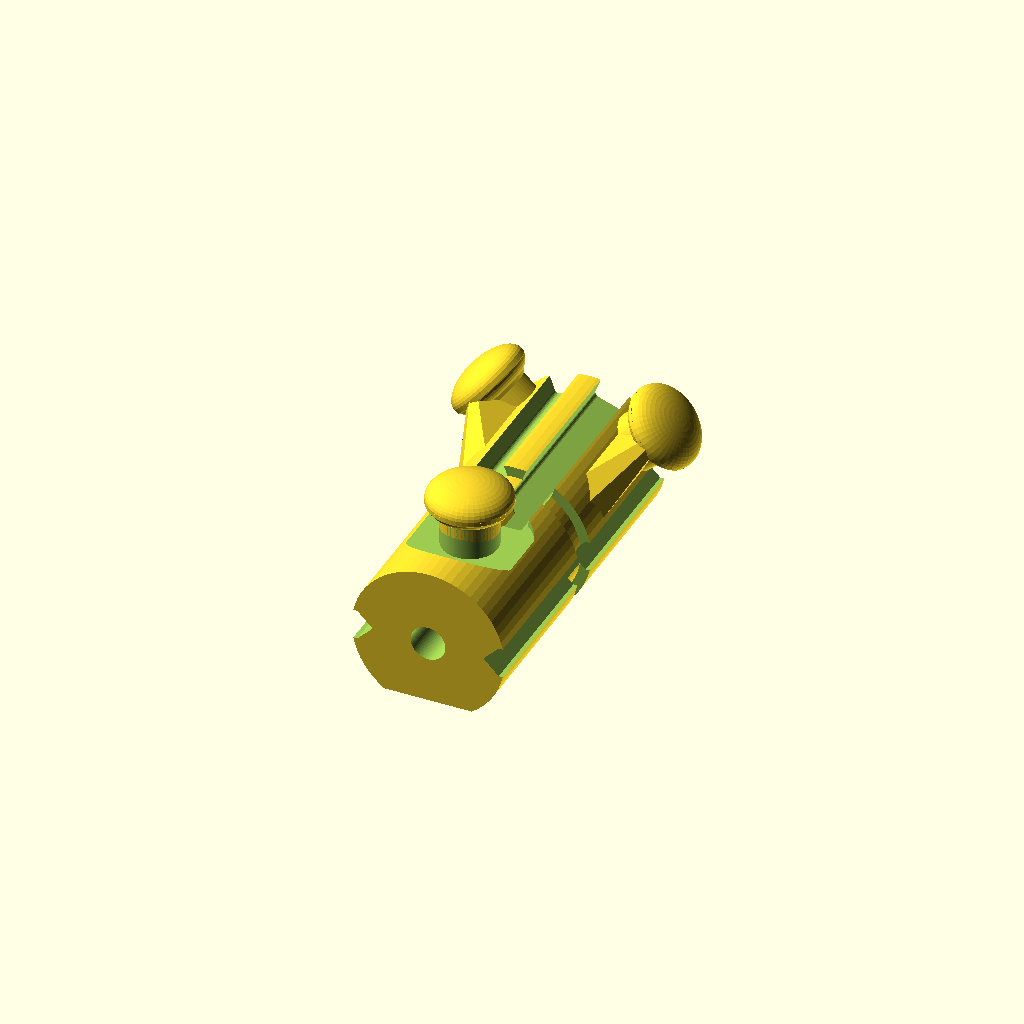
Cell 1: the model at its default parameters.
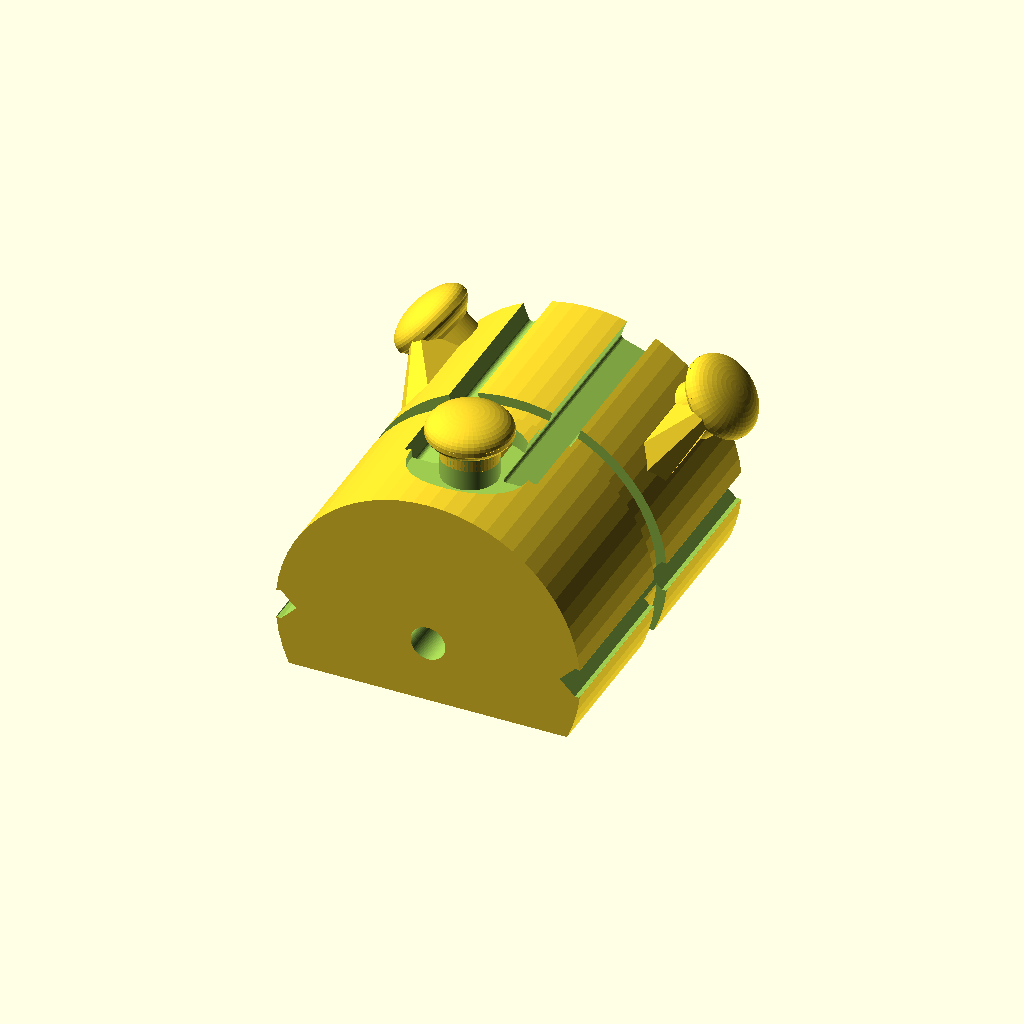
Cell 2: the same model with R = 22.
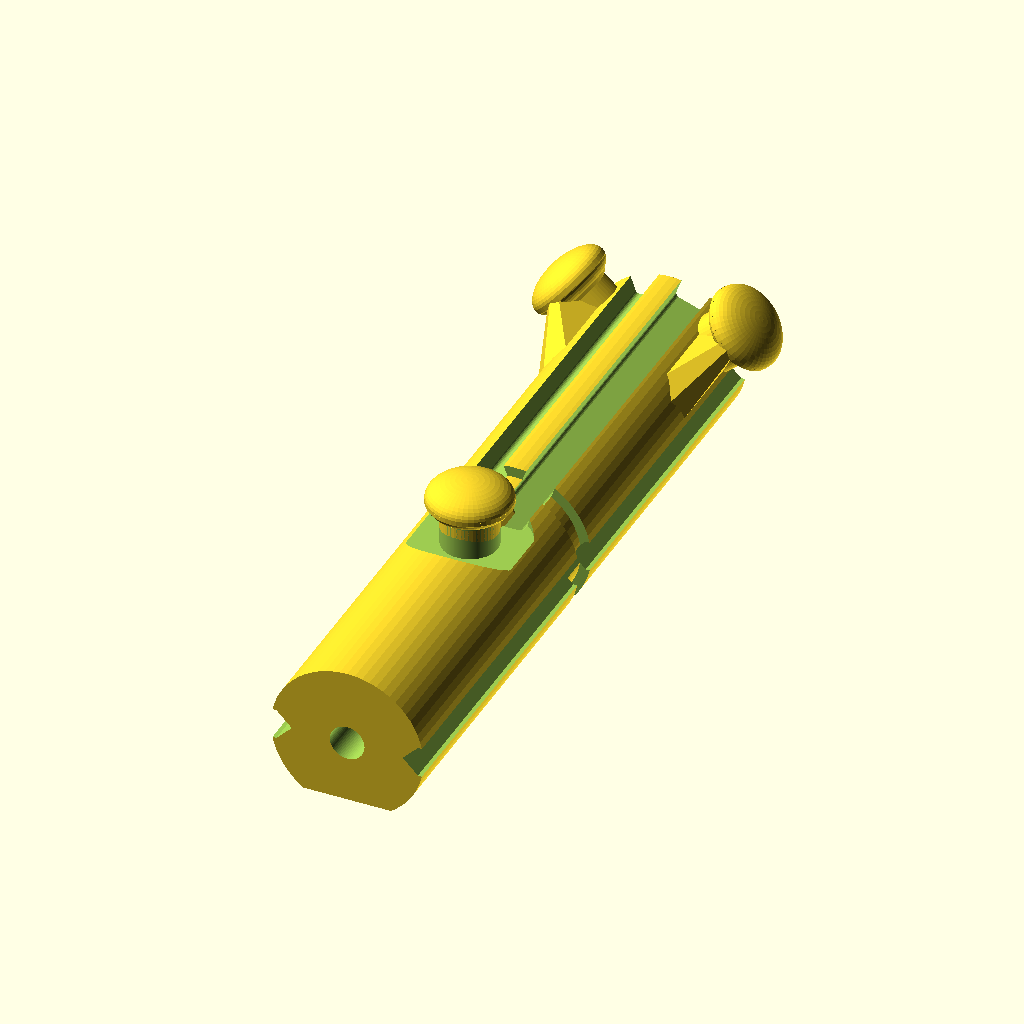
Cell 3 — body_l set to 100, the other parameters unchanged.
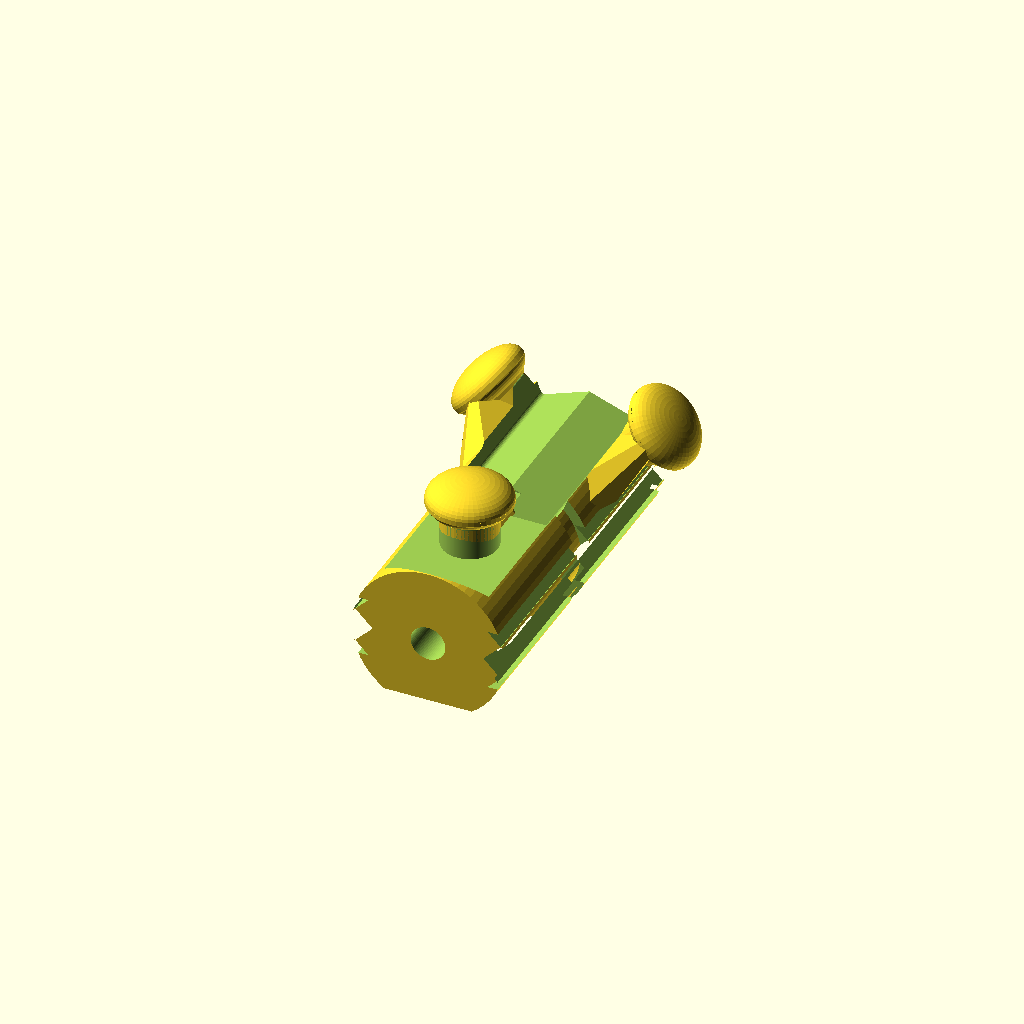
Cell 4: the same model with ch_w = 8.8.
All cells are drawn from one camera (rotation 55°, 0°, 25°, orthographic, colour scheme Cornfield), so only the parameter changes between them.
Source of the model, physical/paracord_fastener_cylinder.scad:
// =============================================================
// Paracord Cinch Fastener — 3-peg friction lock
// =============================================================
//
// Cylinder body, flat bottom, axial through-hole, zip-tie groove,
// three mooring-pillar pegs, plus:
//
//   - OUTER grooves (az 90°, 270°): full-length retention
//     channels on the cylinder sides, where the radial pegs
//     emerge. Run all the way through both Y faces.
//
//   - INNER grooves (az 160°, 200°): two trenches on the +Z
//     surface that run from the +Y face down and terminate on
//     the ring around peg C. Cord can travel through either
//     trench into the ring.
//
//   - RING around peg C: a full 360° trench on the +Z surface
//     centered on peg C. Cord can enter from either inner
//     trench and wrap peg C any number of times.
//
//   - PEGS:
//       A — radial, tilts -peg_tilt_factor·90° from +Z (sits
//           between inner top groove az 200° and outer side
//           groove az 270°), at peg_y_top
//       B — radial, tilts +peg_tilt_factor·90° from +Z (sits
//           between inner top groove az 160° and outer side
//           groove az 90°), at peg_y_top
//       C — vertical on top, in the middle of the U-bend at
//           peg_y_bot
//
// =============================================================

$fn = 64;
$fn_round = 24;

// === PARAMETERS ===

// Cylinder body
R         = 11;
body_l    = 50;
h_flat    = 9;

// Through-hole
hole_d    = 5.0;

// Cord grooves
ch_w      = 4.4;
ch_d      = 3.0;

// Zip-tie groove
zt_w      = 3.8;
zt_d      = 1.5;
zt_y      = 0;

// Outer groove azimuths (full-length retention channels on
// the sides of the cylinder, where pegs A and B emerge)
groove_az_1 = 90;
groove_az_2 = 270;
// Inner groove azimuths (U-channel legs on top)
inner_groove_az_1 = 160;
inner_groove_az_2 = 200;

// Mooring pegs (shorter and wider than v1 — stubby aspect ratio
// for print strength, esp. for the radial pegs which take cord
// load in cantilever)
peg_shaft_d = 8;
peg_cap_d   = 12;
peg_cap_h   = 2.5;
peg_height  = 6;            // height above the local body surface
// Y of the radial peg pair — pushed out toward the +Y face so
// the peg shafts sit flush against it (peg outer edge at face).
peg_y_top   = body_l/2 - peg_shaft_d/2;
peg_y_bot   = -12;          // Y of peg C (vertical, top center)
peg_clearance = 1;
// Radial pegs sit BETWEEN the outer side grooves (az 90°/270°)
// and the inner top grooves (az 160°/200°). Tilt factor is the
// fraction of 90°: 0.6 → 54° tilt → peg az 126°/234° (midpoint
// of the two groove gaps).
peg_tilt_factor = 0.54;

// Ring channel around peg C — a full 360° trench centered on
// the peg, so the cord can wrap the peg from any direction.
// Channel inner edge sits AT the peg surface (ubend_radius
// = peg radius + half channel width) so the cord rides directly
// against the peg shaft when it wraps.
ubend_radius = peg_shaft_d/2 + ch_w/2;

// Smoothing
edge_fillet = 0.6;

// === DERIVED ===
// Inner slots run all the way through the +Y face (past pegs A
// and B) so the cord exits the trench right at the pegs and
// wraps them. The pegs sit in the trench path; their shafts get
// notched where the trench cuts through, but the visible peg
// above the cylinder surface is intact.
inner_slot_y_max = body_l/2 + 1;
// On the -Y side the inner slots end where they meet the ring
// around peg C. Endpoints lie on a circle of radius ubend_radius
// centered on peg C; for the endpoint X to match the inner-slot
// center X, the endpoint Y is solved from
// x² + (y - peg_y_bot)² = r² .
inner_slot_x        = (R - ch_d/2 + 1) * sin(180 - inner_groove_az_1);
inner_slot_y_min    = peg_y_bot
                    + sqrt(max(0, ubend_radius*ubend_radius
                                 - inner_slot_x*inner_slot_x));

// === HELPERS ===

module rounded_cube(size, r) {
    minkowski() {
        cube([max(0.01, size[0] - 2*r),
              max(0.01, size[1] - 2*r),
              max(0.01, size[2] - 2*r)], center = true);
        sphere(r = r, $fn = $fn_round);
    }
}

// === BODY AND CUTS ===

module body_solid() {
    difference() {
        rotate([90, 0, 0])
            cylinder(r = R, h = body_l, center = true);
        translate([-(R + 1), -(body_l/2 + 1), -2*R])
            cube([2*R + 2, body_l + 2, 2*R - h_flat]);
    }
}

module through_hole() {
    rotate([90, 0, 0])
        cylinder(d = hole_d, h = body_l + 4, center = true);
}

module top_groove(azimuth) {
    // Outer side slot. Runs the full body length. Cross-section
    // is a pentagon — rectangle with the local -X face peaked
    // into a 45° gable. After this module's [0, 180-azimuth, 0]
    // rotation, the local -X face becomes the world +Z face for
    // the side slots (azimuth = 90° / 270°), so the slot ceiling
    // is self-supporting when printed flat-bottom-down.
    cut_y_min    = -body_l/2 - 1;
    cut_y_max    =  body_l/2 + 1;
    cut_y_center = (cut_y_min + cut_y_max) / 2;
    cut_y_size   = cut_y_max - cut_y_min;

    rotate([0, 180 - azimuth, 0])
        translate([0, cut_y_center, R - ch_d/2 + 1])
            chamfered_slot(ch_w, cut_y_size, ch_d + 2);
}

module chamfered_slot(width, length, depth) {
    // Hexagon-cross-section slot extruded along Y. Cross-section
    // in local X-Z is a rectangle with all four corners chamfered
    // at 45° (chamfer size = width/2), so the top and bottom
    // edges collapse to peaks at (0, ±depth/2) and the local ±X
    // faces become short flat segments at lz ∈ [-depth/2 + a,
    // depth/2 - a]. This is symmetric for both ±X-facing rotations
    // (az 90° and 270°): in either case the world +Z ceiling
    // becomes a small flat with 45° slopes on each side — bridge-
    // able on FDM.
    a = width/2;
    rotate([90, 0, 0])
        linear_extrude(height = length, center = true)
            polygon([
                [-width/2 + a, +depth/2],   // collapsed top peak
                [+width/2,     +depth/2 - a],
                [+width/2,     -depth/2 + a],
                [+width/2 - a, -depth/2],   // collapsed bottom peak
                [-width/2,     -depth/2 + a],
                [-width/2,     +depth/2 - a]
            ]);
}

module inner_top_groove(azimuth) {
    // Inner U-channel leg. -Y end connects to the U-bend, +Y end
    // stops short of the +Y pegs.
    cut_y_min    = inner_slot_y_min;
    cut_y_max    = inner_slot_y_max;
    cut_y_center = (cut_y_min + cut_y_max) / 2;
    cut_y_size   = cut_y_max - cut_y_min;

    rotate([0, 180 - azimuth, 0])
        translate([0, cut_y_center, R - ch_d/2 + 1])
            rounded_cube([ch_w, cut_y_size, ch_d + 2], edge_fillet);
}

module ring_around_peg_c() {
    // Full 360° trench on the cylinder's +Z surface, centered
    // on peg C. The two inner trenches feed into this ring at
    // (±inner_slot_x, inner_slot_y_min) — points on the ring's
    // circumference. Cord can enter the ring from either trench
    // and wrap peg C any number of times.
    translate([0, peg_y_bot, 0])
        rotate_extrude(angle = 360, $fn = 192)
            translate([ubend_radius - ch_w/2,
                       R - ch_d/2 + 1 - (ch_d + 2)/2])
                square([ch_w, ch_d + 2]);
}

module peg_shape() {
    // Generic mooring-pillar shape, oriented along +Z. Used by
    // both vertical and radial pegs (the radial ones get rotated).
    //
    // Layered from bottom up:
    //   • shaft cylinder at peg_shaft_d
    //   • 45° conical taper from peg_shaft_d → peg_cap_d (replaces
    //     the original abrupt step — self-supporting on FDM)
    //   • short flat disc at peg_cap_d filling any remaining cap
    //     height (peg_cap_h - cone height)
    //   • flattened half-sphere dome at peg_cap_d on top
    cone_h  = (peg_cap_d - peg_shaft_d) / 2;   // 45° ⇒ cone_h = radial growth
    flat_h  = max(0, peg_cap_h - cone_h);
    shaft_h = R + peg_height - peg_cap_h;

    cylinder(d = peg_shaft_d, h = shaft_h, $fn = 48);
    translate([0, 0, shaft_h]) {
        cylinder(d1 = peg_shaft_d, d2 = peg_cap_d,
                 h = cone_h, $fn = 48);
        translate([0, 0, cone_h])
            cylinder(d = peg_cap_d, h = flat_h, $fn = 48);
        translate([0, 0, cone_h + flat_h])
            scale([1, 1, 0.5])
                sphere(d = peg_cap_d, $fn = 48);
    }
}

module mooring_peg_vertical(x, y) {
    translate([x, y, 0])
        peg_shape();
}

module mooring_peg_radial(side_factor, y) {
    // Radial peg sticking out from the cylinder side at a tilt.
    // side_factor is multiplied by 90° to get the tilt angle from
    // the +Z (top) axis: ±1.0 → ±90° (dead on +X / -X equator),
    // ±0.6 → ±54° (between the inner top groove and outer side
    // groove on each side).
    rotate([0, side_factor * 90, 0])
        translate([0, y, 0])
            peg_shape();
}

module peg_support_wedge(support_l, support_h, thickness, sign_y, dive) {
    // Wedge gusset built as the convex hull of an apex line
    // (above body surface) and a rectangular root box (below
    // body surface). Cross-section in X-Z at any Y is a TRIANGLE
    // peaked at peg-local X=0 — cord wrapping the peg can ride
    // over the X=0 ridge rather than catching on a flat top.
    //
    //  peg apex (0, 0, R+H) ─╮
    //                          ╲     ridge sloping down to nub
    //   nub apex (0, L, R) ─────╯    ← body surface
    //
    //   base   (±t/2, 0..L, R-dive)  ← root, inside body
    //
    // Peak height tapers linearly from H above body surface at
    // Y=0 (peg side) to 0 at Y=L (nub side). Root depth `dive`
    // gives solid fusion with the cylinder body in CSG union.
    L = sign_y * support_l;
    H = support_h;
    t = thickness;
    d = dive;

    hull() {
        translate([0,    0, R + H])  cube(0.001, center=true);  // peg apex
        translate([0,    L, R    ])  cube(0.001, center=true);  // nub apex
        translate([-t/2, 0, R - d])  cube(0.001, center=true);  // root corners
        translate([+t/2, 0, R - d])  cube(0.001, center=true);
        translate([+t/2, L, R - d])  cube(0.001, center=true);
        translate([-t/2, L, R - d])  cube(0.001, center=true);
    }
}

module zt_groove() {
    translate([0, zt_y, 0])
        difference() {
            rotate([90, 0, 0])
                cylinder(r = R + 1, h = zt_w, center = true);
            rotate([90, 0, 0])
                cylinder(r = R - zt_d, h = zt_w + 2, center = true);
        }
}

// === BUILD ===
// All pegs and their gussets are wrapped in a 2 mm world -Z
// translate (everything lowered by 2 mm). Body and cutouts stay
// at their original Z.
union() {
    difference() {
        union() {
            body_solid();
            translate([0, 0, -2]) {
                mooring_peg_radial(-peg_tilt_factor, peg_y_top);  // peg A
                mooring_peg_radial(+peg_tilt_factor, peg_y_top);  // peg B
                mooring_peg_vertical(0, peg_y_bot);               // peg C

                // Gussets for pegs A & B
                rotate([0, -peg_tilt_factor * 90, 0])
                    translate([0, peg_y_top, 0])
                        peg_support_wedge(9, 9, peg_shaft_d, -2, 2);
                rotate([0, +peg_tilt_factor * 90, 0])
                    translate([0, peg_y_top, 0])
                        peg_support_wedge(9, 9, peg_shaft_d, -2, 2);
            }
        }
        through_hole();
        top_groove(groove_az_1);              // outer, full length
        top_groove(groove_az_2);              // outer, full length
        inner_top_groove(inner_groove_az_1);  // U leg
        inner_top_groove(inner_groove_az_2);  // U leg
        ring_around_peg_c();                  // full ring around peg C
        zt_groove();
    }

    // Peg C gusset added AFTER the difference so the ring trench
    // around peg C doesn't carve through it. Also lowered 2 mm.
    translate([0, 0, -2])
        translate([0, peg_y_bot, 0])
            peg_support_wedge(
                (zt_y - zt_w/2 - 1) - peg_y_bot+2,  // length to nub
                peg_height+3,                        // height
                peg_shaft_d-2,                       // thickness
                +1,                                // +Y direction
                4                                  // dive
            );
}
Customizer parameters (derived from the source; name, type, default, range or options):
R: number, default 11
body_l: number, default 50
h_flat: number, default 9
hole_d: number, default 5
ch_w: number, default 4.4
ch_d: number, default 3
zt_w: number, default 3.8
zt_d: number, default 1.5
zt_y: number, default 0
groove_az_1: number, default 90
groove_az_2: number, default 270
inner_groove_az_1: number, default 160
inner_groove_az_2: number, default 200
peg_shaft_d: number, default 8
peg_cap_d: number, default 12
peg_cap_h: number, default 2.5
peg_height: number, default 6
peg_y_bot: number, default -12
peg_clearance: number, default 1
peg_tilt_factor: number, default 0.54
edge_fillet: number, default 0.6
